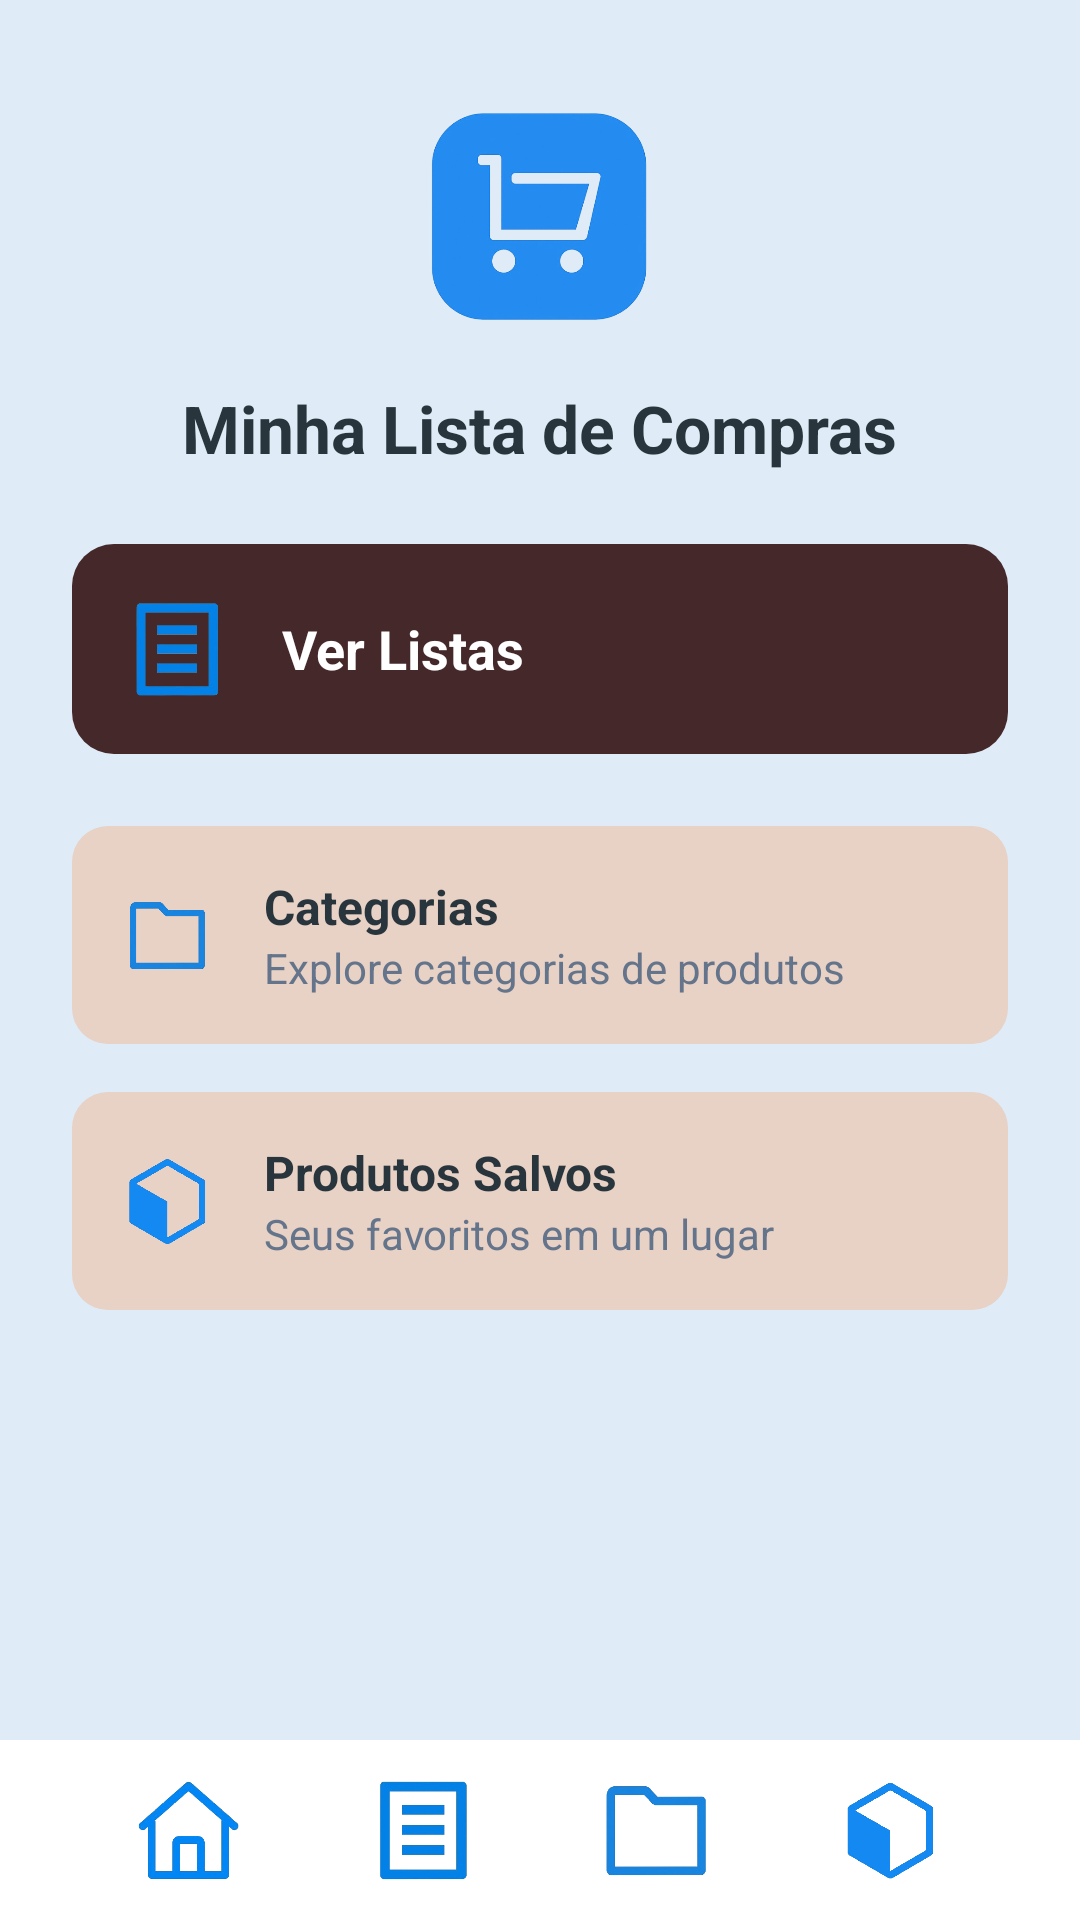

Android layout source for this screen:
<!-- AndroidManifest.xml: application theme Theme.ListaCompras -->
<!-- res/layout/activity_main.xml -->
<?xml version="1.0" encoding="utf-8"?>
<RelativeLayout xmlns:android="http://schemas.android.com/apk/res/android"
    xmlns:app="http://schemas.android.com/apk/res-auto"
    xmlns:tools="http://schemas.android.com/tools"
    android:id="@+id/main"
    android:layout_width="match_parent"
    android:layout_height="match_parent"
    android:background="#DFEBF6"
    tools:context=".Activities.MainActivity">

    
    <LinearLayout
        android:id="@+id/header"
        android:layout_width="match_parent"
        android:layout_height="wrap_content"
        android:gravity="center"
        android:orientation="vertical"
        android:paddingTop="32dp"
        android:paddingBottom="24dp">

        <ImageView
            android:id="@+id/imgLogo"
            android:layout_width="80dp"
            android:layout_height="80dp"
            android:src="@drawable/img_logo"
            app:tint="#64748B"/>

        <TextView
            android:layout_width="wrap_content"
            android:layout_height="wrap_content"
            android:text="Minha Lista de Compras"
            android:textColor="#29353C"
            android:textSize="22sp"
            android:layout_marginTop="16dp"
            android:textStyle="bold" />
    </LinearLayout>

    
    <LinearLayout
        android:id="@+id/containerOpcoes"
        android:layout_width="match_parent"
        android:layout_height="wrap_content"
        android:layout_below="@id/header"
        android:orientation="vertical"
        android:paddingHorizontal="24dp">

        
        <LinearLayout
            android:id="@+id/btnVerListas"
            android:layout_width="match_parent"
            android:layout_height="wrap_content"
            android:background="@drawable/card_principal"
            android:gravity="center_vertical"
            android:orientation="horizontal"
            android:padding="18dp"
            android:layout_marginBottom="24dp">

            <ImageView
                android:layout_width="34dp"
                android:layout_height="34dp"
                android:layout_marginEnd="18dp"
                android:src="@drawable/ic_lista"
                app:tint="#FFFFFF"/>

            <TextView
                android:layout_width="wrap_content"
                android:layout_height="wrap_content"
                android:text="Ver Listas"
                android:textColor="#FFFFFF"
                android:textSize="18sp"
                android:textStyle="bold" />
        </LinearLayout>

        
        <LinearLayout
            android:id="@+id/btnCategorias"
            android:layout_width="match_parent"
            android:layout_height="wrap_content"
            android:background="@drawable/card_secundario"
            android:gravity="center_vertical"
            android:orientation="horizontal"
            android:padding="16dp"
            android:layout_marginBottom="16dp">

            <ImageView
                android:layout_width="32dp"
                android:layout_height="32dp"
                android:layout_marginEnd="16dp"
                android:src="@drawable/ic_pasta"
                app:tint="#475569"/>

            <LinearLayout
                android:orientation="vertical"
                android:layout_width="wrap_content"
                android:layout_height="wrap_content">

                <TextView
                    android:layout_width="wrap_content"
                    android:layout_height="wrap_content"
                    android:text="Categorias"
                    android:textSize="16sp"
                    android:textStyle="bold"
                    android:textColor="#29353C" />

                <TextView
                    android:layout_width="wrap_content"
                    android:layout_height="wrap_content"
                    android:text="Explore categorias de produtos"
                    android:textSize="14sp"
                    android:textColor="#64748B" />
            </LinearLayout>
        </LinearLayout>

        
        <LinearLayout
            android:id="@+id/btnProdutosSalvos"
            android:layout_width="match_parent"
            android:layout_height="wrap_content"
            android:background="@drawable/card_secundario"
            android:gravity="center_vertical"
            android:orientation="horizontal"
            android:padding="16dp">

            <ImageView
                android:layout_width="32dp"
                android:layout_height="32dp"
                android:layout_marginEnd="16dp"
                android:src="@drawable/ic_caixa"
                app:tint="#475569"/>

            <LinearLayout
                android:orientation="vertical"
                android:layout_width="wrap_content"
                android:layout_height="wrap_content">

                <TextView
                    android:layout_width="wrap_content"
                    android:layout_height="wrap_content"
                    android:text="Produtos Salvos"
                    android:textSize="16sp"
                    android:textStyle="bold"
                    android:textColor="#29353C" />

                <TextView
                    android:layout_width="wrap_content"
                    android:layout_height="wrap_content"
                    android:text="Seus favoritos em um lugar"
                    android:textSize="14sp"
                    android:textColor="#64748B" />
            </LinearLayout>
        </LinearLayout>

    </LinearLayout>

    
    <LinearLayout
        android:id="@+id/footer"
        android:layout_width="match_parent"
        android:layout_height="60dp"
        android:layout_alignParentBottom="true"
        android:background="#FFFFFF"
        android:elevation="10dp"
        android:gravity="center"
        android:orientation="horizontal"
        android:paddingHorizontal="24dp">

        <ImageView
            android:id="@+id/iconHome"
            android:layout_width="36dp"
            android:layout_height="36dp"
            android:layout_weight="1"
            android:src="@drawable/ic_home"
            app:tint="#29353C"/>

        <ImageView
            android:id="@+id/iconListas"
            android:layout_width="36dp"
            android:layout_height="36dp"
            android:layout_weight="1"
            android:src="@drawable/ic_lista"
            app:tint="#94A3B8"/>

        <ImageView
            android:id="@+id/iconCategorias"
            android:layout_width="36dp"
            android:layout_height="36dp"
            android:layout_weight="1"
            android:src="@drawable/ic_pasta"
            app:tint="#94A3B8"/>

        <ImageView
            android:id="@+id/iconProdutos"
            android:layout_width="36dp"
            android:layout_height="36dp"
            android:layout_weight="1"
            android:src="@drawable/ic_caixa"
            app:tint="#94A3B8"/>
    </LinearLayout>

</RelativeLayout>
<!-- resources referenced by this layout -->
<resources>
  <!-- drawable card_principal (drawable) -->
  <shape xmlns:android="http://schemas.android.com/apk/res/android">
      <solid android:color="#452829"/>
      <corners android:radius="14dp"/>
  </shape>
  <!-- drawable card_secundario (drawable) -->
  <shape xmlns:android="http://schemas.android.com/apk/res/android">
      <solid android:color="#E8D1C5"/>
      <corners android:radius="12dp"/>/>
  </shape>
  <!-- drawable ic_caixa: png bitmap (drawable, 30803 bytes) -->
  <!-- drawable ic_home: png bitmap (drawable, 26750 bytes) -->
  <!-- drawable ic_lista: png bitmap (drawable, 12721 bytes) -->
  <!-- drawable ic_pasta: png bitmap (drawable, 12054 bytes) -->
  <!-- drawable img_logo: png bitmap (drawable, 77015 bytes) -->
  <style name="Theme.ListaCompras" parent="Base.Theme.ListaCompras">
          
          <item name="android:navigationBarColor">@android:color/transparent</item>
          <item name="android:statusBarColor">@android:color/transparent</item>
          <item name="android:windowLightStatusBar">?attr/isLightTheme</item>
      </style>
</resources>
